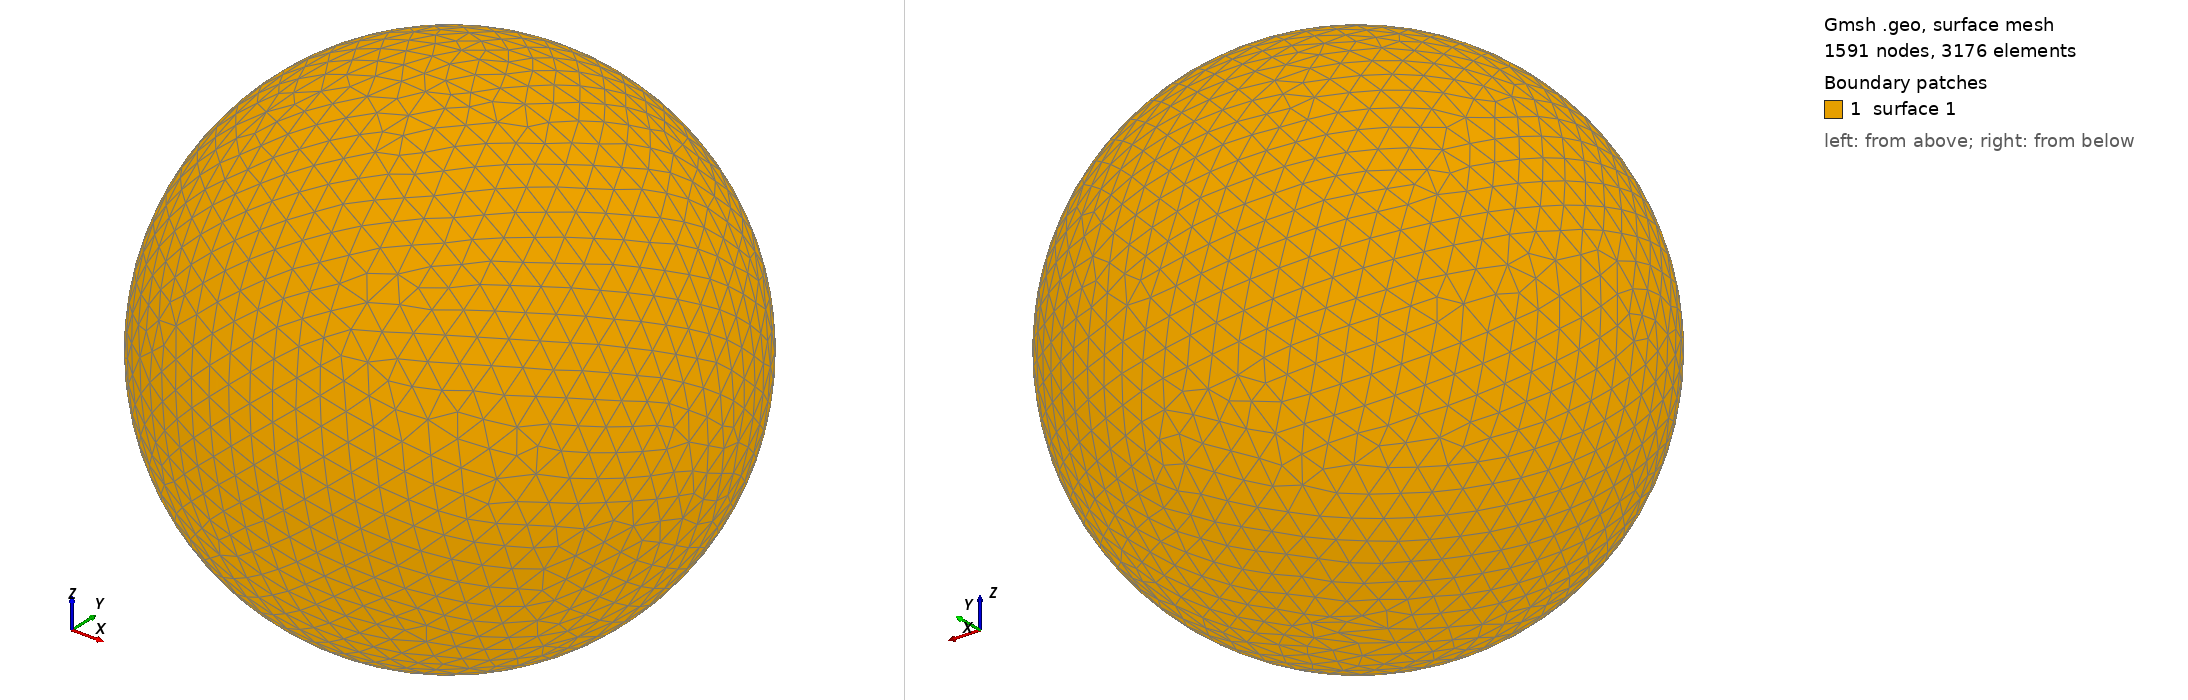

Gmsh geometry script, surface-meshed: 1591 nodes, 3176 surface elements. Boundary patches (legend numbers): 1 surface 1. Left view from above one corner, right view from below the opposite corner. The script declares no physical surfaces, so the legend lists its geometric surfaces. The drawing asked Gmsh for element sizes between 1% and 20% of the model's largest extent; the script's own settings can give other sizes.

=== shot0610.geo (drawn) ===
SetFactory("OpenCASCADE");
Point(1) = {0,0,0,0};
Sphere(1) = {0,0,0,0.00648100};
MeshSize{ PointsOf{ Surface{:}; } } = 0.000648100;
Mesh.ElementOrder=1;
Mesh.Format=39;
